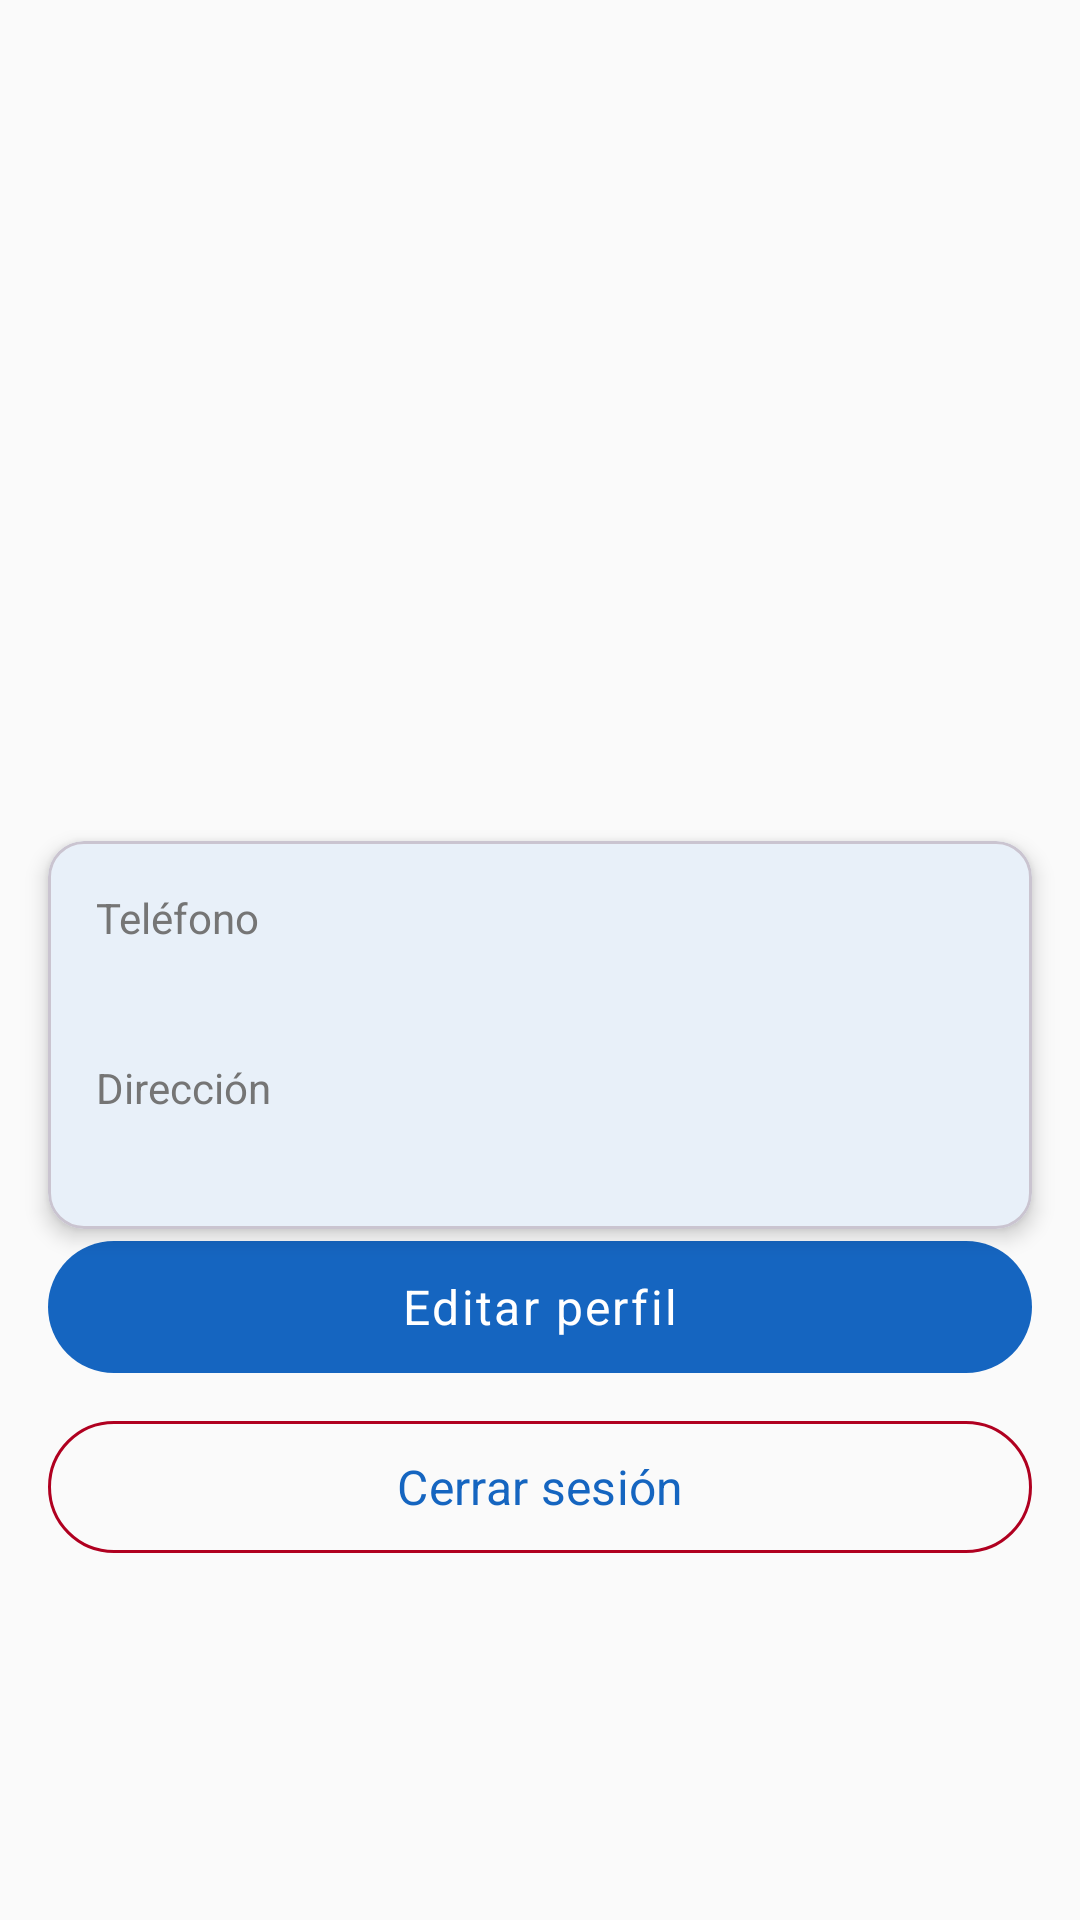

This screen was rendered from an Android layout file. Write that file and the resources it references.
<!-- AndroidManifest.xml: application theme Theme.TomenAguita -->
<!-- res/layout/fragment_perfil.xml -->
<?xml version="1.0" encoding="utf-8"?>
<androidx.core.widget.NestedScrollView
    xmlns:android="http://schemas.android.com/apk/res/android"
    xmlns:app="http://schemas.android.com/apk/res-auto"
    android:layout_width="match_parent"
    android:layout_height="match_parent"
    android:background="@color/background">

    <androidx.constraintlayout.widget.ConstraintLayout
        android:layout_width="match_parent"
        android:layout_height="wrap_content">

        <View
            android:id="@+id/headerBg"
            android:layout_width="0dp"
            android:layout_height="160dp"
            android:background="@drawable/bg_splash"
            app:layout_constraintEnd_toEndOf="parent"
            app:layout_constraintStart_toStartOf="parent"
            app:layout_constraintTop_toTopOf="parent" />

        <ImageView
            android:id="@+id/ivAvatar"
            android:layout_width="@dimen/avatar_size"
            android:layout_height="@dimen/avatar_size"
            android:src="@drawable/ic_profile"
            android:background="@drawable/bg_circle_avatar"
            android:padding="12dp"
            android:elevation="4dp"
            app:layout_constraintBottom_toBottomOf="@id/headerBg"
            app:layout_constraintEnd_toEndOf="parent"
            app:layout_constraintStart_toStartOf="parent"
            app:layout_constraintTop_toBottomOf="@id/headerBg" />

        <TextView
            android:id="@+id/tvNombre"
            android:layout_width="wrap_content"
            android:layout_height="wrap_content"
            android:layout_marginTop="@dimen/margin_medium"
            android:text=""
            android:textColor="@color/on_background"
            android:textSize="@dimen/text_title"
            android:textStyle="bold"
            app:layout_constraintEnd_toEndOf="parent"
            app:layout_constraintStart_toStartOf="parent"
            app:layout_constraintTop_toBottomOf="@id/ivAvatar" />

        <TextView
            android:id="@+id/tvEmail"
            android:layout_width="wrap_content"
            android:layout_height="wrap_content"
            android:layout_marginTop="4dp"
            android:text=""
            android:textColor="@color/on_background_secondary"
            android:textSize="@dimen/text_body"
            app:layout_constraintEnd_toEndOf="parent"
            app:layout_constraintStart_toStartOf="parent"
            app:layout_constraintTop_toBottomOf="@id/tvNombre" />

        <com.google.android.material.card.MaterialCardView
            android:id="@+id/cardInfo"
            android:layout_width="0dp"
            android:layout_height="wrap_content"
            android:layout_margin="@dimen/margin_medium"
            app:cardCornerRadius="@dimen/corner_radius_medium"
            app:cardElevation="@dimen/card_elevation"
            app:layout_constraintEnd_toEndOf="parent"
            app:layout_constraintStart_toStartOf="parent"
            app:layout_constraintTop_toBottomOf="@id/tvEmail">

            <LinearLayout
                android:layout_width="match_parent"
                android:layout_height="wrap_content"
                android:orientation="vertical"
                android:padding="@dimen/padding_medium">

                <TextView android:layout_width="wrap_content" android:layout_height="wrap_content" android:text="@string/label_phone" android:textColor="@color/on_background_secondary" android:textSize="@dimen/text_body" />
                <TextView android:id="@+id/tvTelefono" android:layout_width="wrap_content" android:layout_height="wrap_content" android:text="" android:textColor="@color/on_background" android:textSize="@dimen/text_medium" android:layout_marginBottom="@dimen/margin_medium" />
                <TextView android:layout_width="wrap_content" android:layout_height="wrap_content" android:text="@string/label_address" android:textColor="@color/on_background_secondary" android:textSize="@dimen/text_body" />
                <TextView android:id="@+id/tvDireccion" android:layout_width="wrap_content" android:layout_height="wrap_content" android:text="" android:textColor="@color/on_background" android:textSize="@dimen/text_medium" />

            </LinearLayout>
        </com.google.android.material.card.MaterialCardView>

        <com.google.android.material.button.MaterialButton
            android:id="@+id/btnEditarPerfil"
            style="@style/Widget.TomenAguita.Button"
            android:layout_width="0dp"
            android:layout_height="@dimen/button_height"
            android:layout_marginHorizontal="@dimen/margin_medium"
            android:text="@string/btn_edit_profile"
            app:layout_constraintEnd_toEndOf="parent"
            app:layout_constraintStart_toStartOf="parent"
            app:layout_constraintTop_toBottomOf="@id/cardInfo" />

        <com.google.android.material.button.MaterialButton
            android:id="@+id/btnLogout"
            style="@style/Widget.TomenAguita.Button.Outlined"
            android:layout_width="0dp"
            android:layout_height="@dimen/button_height"
            android:layout_marginHorizontal="@dimen/margin_medium"
            android:layout_marginTop="@dimen/margin_small"
            android:layout_marginBottom="@dimen/margin_large"
            android:text="@string/btn_logout"
            app:strokeColor="@color/error"
            app:layout_constraintBottom_toBottomOf="parent"
            app:layout_constraintEnd_toEndOf="parent"
            app:layout_constraintStart_toStartOf="parent"
            app:layout_constraintTop_toBottomOf="@id/btnEditarPerfil" />

    </androidx.constraintlayout.widget.ConstraintLayout>
</androidx.core.widget.NestedScrollView>
<!-- resources referenced by this layout -->
<resources>
  <color name="background">#FAFAFA</color>
  <color name="error">#B00020</color>
  <color name="on_background">#212121</color>
  <color name="on_background_secondary">#757575</color>
  <dimen name="avatar_size">72dp</dimen>
  <dimen name="button_height">52dp</dimen>
  <dimen name="card_elevation">4dp</dimen>
  <dimen name="corner_radius_medium">12dp</dimen>
  <dimen name="margin_large">24dp</dimen>
  <dimen name="margin_medium">16dp</dimen>
  <dimen name="margin_small">8dp</dimen>
  <dimen name="padding_medium">16dp</dimen>
  <dimen name="text_body">14sp</dimen>
  <dimen name="text_medium">16sp</dimen>
  <dimen name="text_title">22sp</dimen>
  <string name="btn_edit_profile">Editar perfil</string>
  <string name="btn_logout">Cerrar sesión</string>
  <string name="label_address">Dirección</string>
  <string name="label_phone">Teléfono</string>
  <style name="Widget.TomenAguita.Button" parent="Widget.Material3.Button">
          <item name="android:minHeight">@dimen/button_height</item>
          <item name="cornerRadius">@dimen/corner_radius_button</item>
          <item name="android:textSize">@dimen/text_medium</item>
          <item name="android:letterSpacing">0.05</item>
          <item name="android:textAllCaps">false</item>
      </style>
  <style name="Widget.TomenAguita.Button.Outlined" parent="Widget.Material3.Button.OutlinedButton">
          <item name="android:minHeight">@dimen/button_height</item>
          <item name="cornerRadius">@dimen/corner_radius_button</item>
          <item name="android:textSize">@dimen/text_medium</item>
          <item name="android:textAllCaps">false</item>
      </style>
  <style name="Theme.TomenAguita" parent="Theme.Material3.DayNight.NoActionBar">
          <item name="colorPrimary">@color/primary</item>
          <item name="colorPrimaryDark">@color/primary_dark</item>
          <item name="colorPrimaryVariant">@color/primary_dark</item>
          <item name="colorOnPrimary">@color/on_primary</item>
          <item name="colorSecondary">@color/secondary</item>
          <item name="colorOnSecondary">@color/on_primary</item>
          <item name="colorError">@color/error</item>
          <item name="android:colorBackground">@color/background</item>
          <item name="colorSurface">@color/surface</item>
          <item name="android:statusBarColor">@color/primary_dark</item>
          <item name="android:navigationBarColor">@color/surface</item>
          <item name="android:fontFamily">sans-serif</item>
          
          <item name="android:textColorPrimary">@color/on_background</item>
          <item name="android:textColorSecondary">@color/on_background_secondary</item>
      </style>
  <dimen name="corner_radius_button">24dp</dimen>
  <color name="primary">#1565C0</color>
  <color name="primary_dark">#0D47A1</color>
  <color name="on_primary">#FFFFFF</color>
  <color name="secondary">#00BCD4</color>
  <color name="surface">#FFFFFF</color>
</resources>
